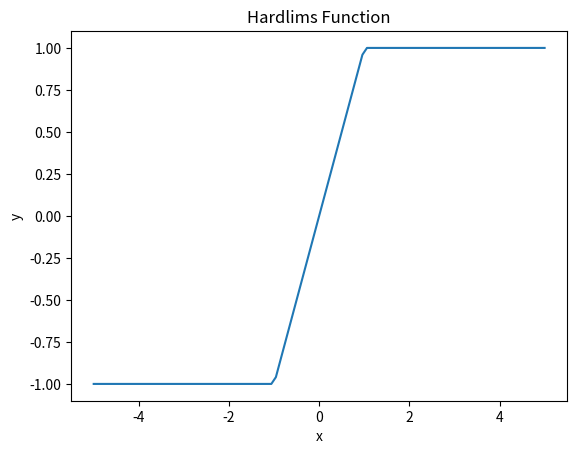
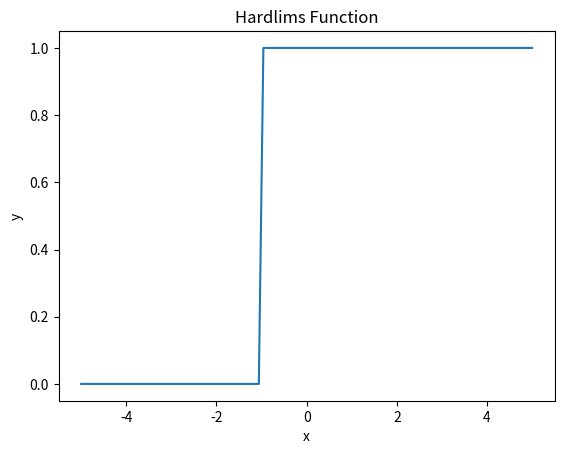

Write Python code to recreate these figures, in order.
import numpy as np
import matplotlib.pyplot as plt

# Task 6 Lab1

#  %%-----------------------------------------
p = np.linspace(start=-5, stop=5, num=100)


#  %%-----------------------------------------
def satlins(n):
    x = np.copy(n)
    x[x > 1] = 1
    x[x < -1] = -1
    return x


def dsatlins(n):
    x = np.copy(n)
    x[x >= -1] = 1
    x[x > 1] = 0
    x[x < -1] = 0
    return x


t = satlins(p)
plt.plot(p, t, ls='-')
plt.xlabel('x')
plt.ylabel('y')
plt.title('Hardlims Function')
plt.show()
#  %%-----------------------------------------

d = dsatlins(p)
plt.plot(p, d, ls='-')
plt.xlabel('x')
plt.ylabel('y')
plt.title('Hardlims Function')
plt.show()


#  %%-----------------------------------------


def writeToFileSatlins():
    print('SatlinsFunction')
    with open('D:\learn\semester 3\штучний інтелект\Lab1\Lab1\file\Readme.txt', 'w') as f1:
        for i in np.arange(-5, 5, 0.1):
            t = satlins(i)
            print("x= ", i, "y=", t, file=f1)
            print("x=", i, "y=", t)


writeToFileSatlins()


def writeToFileDsatlins():
    print('Dsatlins Function')
    with open('D:\learn\semester 3\штучний інтелект\Lab1\Lab1\file\DReadme.txt', 'w') as f1:
        for i in np.arange(-5, 5, 0.1):
            t = dsatlins(i)
            print("x= ", i, "y=", t, file=f1)
            print("x= ", i, "y=", t)


writeToFileDsatlins()
